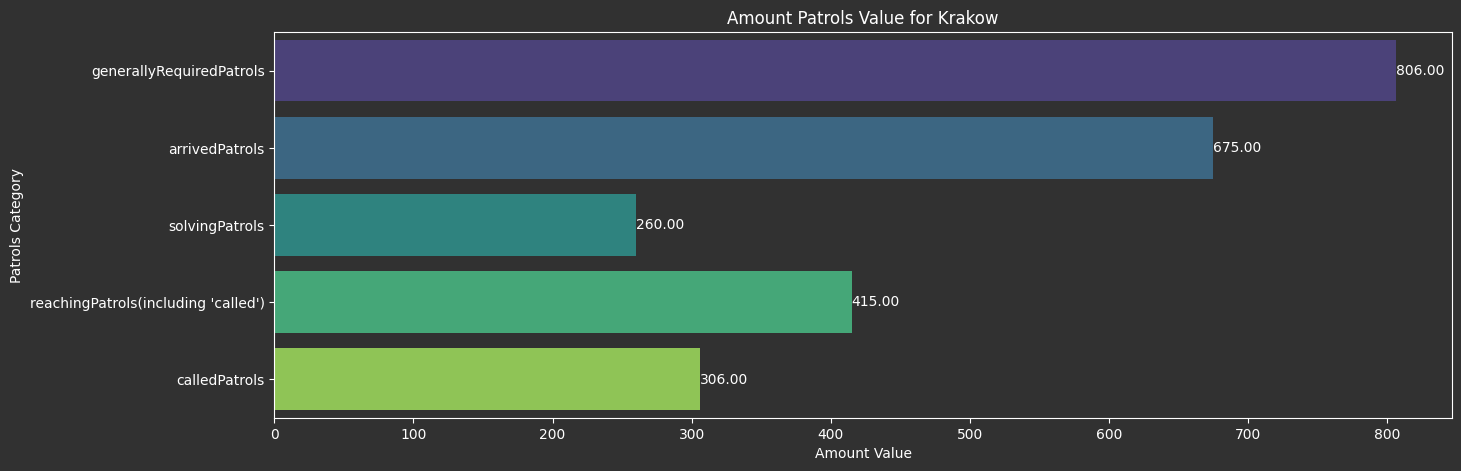

The file beside this chart, header and first rows:
simulationTime[s], firingID, districtName, districtSafetyLevel, generallyRequiredPatrols, solvingPatrols, reachingPatrols(including 'called'), calledPatrols, totalDistanceOfCalledPatrols, isNight, City, arrivedPatrols, simulationTime[h]
3463, 4b1dc596-ef3f-4983-ad3f-8b7da6d49c0d, Zwierzyniec, RatherSafe, 4, 1, 1, 1, 2.325, 0, Krakow, 2, 0.9619
3496, 4b1dc596-ef3f-4983-ad3f-8b7da6d49c0d, Zwierzyniec, RatherSafe, 4, 1, 2, 1, 3.522, 0, Krakow, 3, 0.9711
3571, 4b1dc596-ef3f-4983-ad3f-8b7da6d49c0d, Zwierzyniec, RatherSafe, 4, 1, 3, 1, 2.823, 0, Krakow, 4, 0.9919
3642, ed943c42-b4f3-4308-86f3-3648664800e9, Czyżyny, RatherSafe, 2, 1, 1, 1, 1.419, 0, Krakow, 2, 1.012
3825, 299c1bda-f826-4eb2-a164-b1fe1288cf52, Stare Miasto, NotSafe, 3, 1, 4, 4, 2.717, 0, Krakow, 5, 1.062
4239, 37f2afe0-8c61-4691-b8c5-a3d18a1c03dc, Grzegórzki, RatherSafe, 2, 1, 3, 3, 4.821, 0, Krakow, 4, 1.177
5110, 9937e199-8a6c-4fe5-b9ad-a671530ed336, Zwierzyniec, RatherSafe, 4, 1, 1, 1, 1.132, 0, Krakow, 2, 1.419
5167, 9937e199-8a6c-4fe5-b9ad-a671530ed336, Zwierzyniec, RatherSafe, 4, 1, 2, 1, 2.226, 0, Krakow, 3, 1.435
5350, b1539c76-0225-4bac-a426-2938f2fc3a62, Dębniki, NotSafe, 6, 1, 1, 1, 1.7, 0, Krakow, 2, 1.486
5351, b1539c76-0225-4bac-a426-2938f2fc3a62, Dębniki, NotSafe, 6, 1, 2, 1, 2.549, 0, Krakow, 3, 1.486
5481, b1539c76-0225-4bac-a426-2938f2fc3a62, Dębniki, NotSafe, 6, 1, 3, 1, 3.458, 0, Krakow, 4, 1.522
5535, b1539c76-0225-4bac-a426-2938f2fc3a62, Dębniki, NotSafe, 6, 2, 3, 1, 3.512, 0, Krakow, 5, 1.538
5640, b1539c76-0225-4bac-a426-2938f2fc3a62, Dębniki, NotSafe, 6, 3, 3, 1, 3.592, 0, Krakow, 6, 1.567
5699, 08c1cb2b-9cc0-4ed4-af95-ccab64e6fa8d, Stare Miasto, NotSafe, 3, 1, 2, 2, 6.191, 0, Krakow, 3, 1.583
5845, 9937e199-8a6c-4fe5-b9ad-a671530ed336, Zwierzyniec, RatherSafe, 4, 3, 1, 1, 3.478, 0, Krakow, 4, 1.624
8494, 12c547b3-fe44-4396-85a2-ae5ca9ad1a66, Nowa Huta, NotSafe, 5, 1, 1, 1, 3.549, 0, Krakow, 2, 2.359
8655, cae05774-a872-4f8c-b317-da703410c28f, Bronowice, NotSafe, 5, 1, 5, 5, 9.808, 0, Krakow, 6, 2.404
9176, a10f26d8-6be9-43b1-aafd-7cb1d9b81211, Podgórze Duchackie, NotSafe, 2, 1, 2, 2, 1.961, 0, Krakow, 3, 2.549
9340, 12c547b3-fe44-4396-85a2-ae5ca9ad1a66, Nowa Huta, NotSafe, 5, 2, 1, 1, 3.6, 0, Krakow, 3, 2.594
9418, 57e05b94-3876-42a8-a525-c0f2a45e0855, Czyżyny, RatherSafe, 2, 1, 2, 2, 0.8914, 0, Krakow, 3, 2.616
9905, f6d5fd6b-ed53-4da7-9a6e-571b18b4cf70, Stare Miasto, NotSafe, 5, 1, 1, 1, 1.516, 0, Krakow, 2, 2.751
9908, f6d5fd6b-ed53-4da7-9a6e-571b18b4cf70, Stare Miasto, NotSafe, 5, 1, 3, 2, 6.467, 0, Krakow, 4, 2.752
9909, f6d5fd6b-ed53-4da7-9a6e-571b18b4cf70, Stare Miasto, NotSafe, 5, 1, 4, 1, 1.784, 0, Krakow, 5, 2.752
10356, 12c547b3-fe44-4396-85a2-ae5ca9ad1a66, Nowa Huta, NotSafe, 5, 3, 1, 1, 3.261, 0, Krakow, 4, 2.877
10530, 12c547b3-fe44-4396-85a2-ae5ca9ad1a66, Nowa Huta, NotSafe, 5, 3, 2, 1, 3.519, 0, Krakow, 5, 2.925
10831, af81c15d-2421-4056-844f-abd03d034b44, Prądnik Czerwony, RatherSafe, 4, 1, 1, 1, 0.8531, 0, Krakow, 2, 3.009
10833, af81c15d-2421-4056-844f-abd03d034b44, Prądnik Czerwony, RatherSafe, 4, 1, 2, 1, 3.448, 0, Krakow, 3, 3.009
10834, af81c15d-2421-4056-844f-abd03d034b44, Prądnik Czerwony, RatherSafe, 4, 1, 3, 1, 2.222, 0, Krakow, 4, 3.009
12163, ac983344-f5d3-4d11-8a94-3115a3f2fa49, Grzegórzki, RatherSafe, 3, 1, 1, 1, 0.7928, 0, Krakow, 2, 3.379
12165, ac983344-f5d3-4d11-8a94-3115a3f2fa49, Grzegórzki, RatherSafe, 3, 1, 3, 2, 5.15, 0, Krakow, 4, 3.379
13148, 12c547b3-fe44-4396-85a2-ae5ca9ad1a66, Nowa Huta, NotSafe, 5, 4, 1, 1, 3.529, 0, Krakow, 5, 3.652
15434, 1a63b14b-84ef-498d-9a06-6aa45ae09c75, Stare Miasto, NotSafe, 2, 1, 2, 2, 4.127, 0, Krakow, 3, 4.287
15436, 3fd738c2-8a16-4a0a-be77-9ce3d1519ed3, Podgórze Duchackie, NotSafe, 3, 1, 1, 1, 1.184, 0, Krakow, 2, 4.288
15470, 3fd738c2-8a16-4a0a-be77-9ce3d1519ed3, Podgórze Duchackie, NotSafe, 3, 1, 7, 6, 12.12, 0, Krakow, 8, 4.297
16678, e47fd21c-f93b-4993-aeea-77f419e72cb8, Podgórze Duchackie, NotSafe, 4, 1, 1, 1, 0.7685, 0, Krakow, 2, 4.633
16681, e47fd21c-f93b-4993-aeea-77f419e72cb8, Podgórze Duchackie, NotSafe, 4, 1, 3, 2, 3.703, 0, Krakow, 4, 4.634
17823, 1771d0f6-fed5-4f85-a5c3-c9760edeaa5d, Grzegórzki, RatherSafe, 3, 1, 2, 2, 3.512, 0, Krakow, 3, 4.951
20265, ccd11071-f361-4a8d-8af5-72b8c4daa8ce, Czyżyny, RatherSafe, 3, 1, 3, 3, 5.911, 0, Krakow, 4, 5.629
22431, 8dfdda34-aac8-45f7-bc90-59d3297765e9, Stare Miasto, NotSafe, 6, 1, 2, 2, 0.3106, 0, Krakow, 3, 6.231
22434, 8dfdda34-aac8-45f7-bc90-59d3297765e9, Stare Miasto, NotSafe, 6, 1, 5, 3, 5.263, 0, Krakow, 6, 6.232
24079, 1c8666d2-38ff-483a-98cf-1b62a72d7706, Grzegórzki, RatherSafe, 5, 1, 2, 2, 1.115, 0, Krakow, 3, 6.689
24081, 1c8666d2-38ff-483a-98cf-1b62a72d7706, Grzegórzki, RatherSafe, 5, 1, 3, 1, 2.883, 0, Krakow, 4, 6.689
24111, 1c8666d2-38ff-483a-98cf-1b62a72d7706, Grzegórzki, RatherSafe, 5, 1, 4, 1, 1.672, 0, Krakow, 5, 6.697
25218, 89d1e3ef-97cb-4c17-ad6f-6fcc9b8f4501, Bronowice, NotSafe, 6, 1, 2, 2, 5.177, 0, Krakow, 3, 7.005
25220, 89d1e3ef-97cb-4c17-ad6f-6fcc9b8f4501, Bronowice, NotSafe, 6, 1, 3, 1, 2.998, 0, Krakow, 4, 7.006
25465, 89d1e3ef-97cb-4c17-ad6f-6fcc9b8f4501, Bronowice, NotSafe, 6, 4, 1, 1, 3.495, 0, Krakow, 5, 7.074
25466, ddacae0e-c720-4fb8-b31a-d59db50ef942, Dębniki, NotSafe, 6, 1, 1, 1, 1.185, 0, Krakow, 2, 7.074
25467, ddacae0e-c720-4fb8-b31a-d59db50ef942, Dębniki, NotSafe, 6, 1, 2, 1, 2.29, 0, Krakow, 3, 7.074
25471, ddacae0e-c720-4fb8-b31a-d59db50ef942, Dębniki, NotSafe, 6, 1, 5, 3, 9.386, 0, Krakow, 6, 7.075
25498, 89d1e3ef-97cb-4c17-ad6f-6fcc9b8f4501, Bronowice, NotSafe, 6, 4, 2, 1, 3.47, 0, Krakow, 6, 7.083
25829, fec48ef6-9241-4faf-b6b2-ff72b3f23ade, Podgórze Duchackie, NotSafe, 5, 1, 1, 1, 2.056, 0, Krakow, 2, 7.175
25832, fec48ef6-9241-4faf-b6b2-ff72b3f23ade, Podgórze Duchackie, NotSafe, 5, 1, 4, 3, 9.125, 0, Krakow, 5, 7.176
27911, be5adf17-fffd-42ef-96a6-902b4b266449, Bronowice, NotSafe, 4, 1, 3, 3, 8.635, 0, Krakow, 4, 7.753
29657, 26589b80-fa78-45f6-a9ff-08e1b0a3b07f, Prądnik Czerwony, RatherSafe, 4, 1, 3, 3, 5.984, 0, Krakow, 4, 8.238
32265, 186151cf-94a2-4169-863c-92ca84b82fe7, Łagiewniki-Borek Fałęcki, RatherSafe, 4, 1, 3, 3, 6.262, 0, Krakow, 4, 8.963
32460, d788a58f-44f3-40d8-9f29-3da99cc6afa5, Nowa Huta, NotSafe, 5, 1, 1, 1, 0.9466, 0, Krakow, 2, 9.017
32461, d788a58f-44f3-40d8-9f29-3da99cc6afa5, Nowa Huta, NotSafe, 5, 1, 2, 1, 1.504, 0, Krakow, 3, 9.017
32464, d788a58f-44f3-40d8-9f29-3da99cc6afa5, Nowa Huta, NotSafe, 5, 1, 4, 2, 6.809, 0, Krakow, 5, 9.018
35316, 219a9e34-c9ad-4851-ac52-610d8cda41ac, Podgórze, Safe, 3, 1, 2, 2, 1.334, 0, Krakow, 3, 9.81
36037, 4ce4bd50-4ff0-4d29-bf55-c1ecaf63ee2d, Prądnik Czerwony, RatherSafe, 3, 1, 3, 3, 6.177, 0, Krakow, 4, 10.01
... 129 more rows
